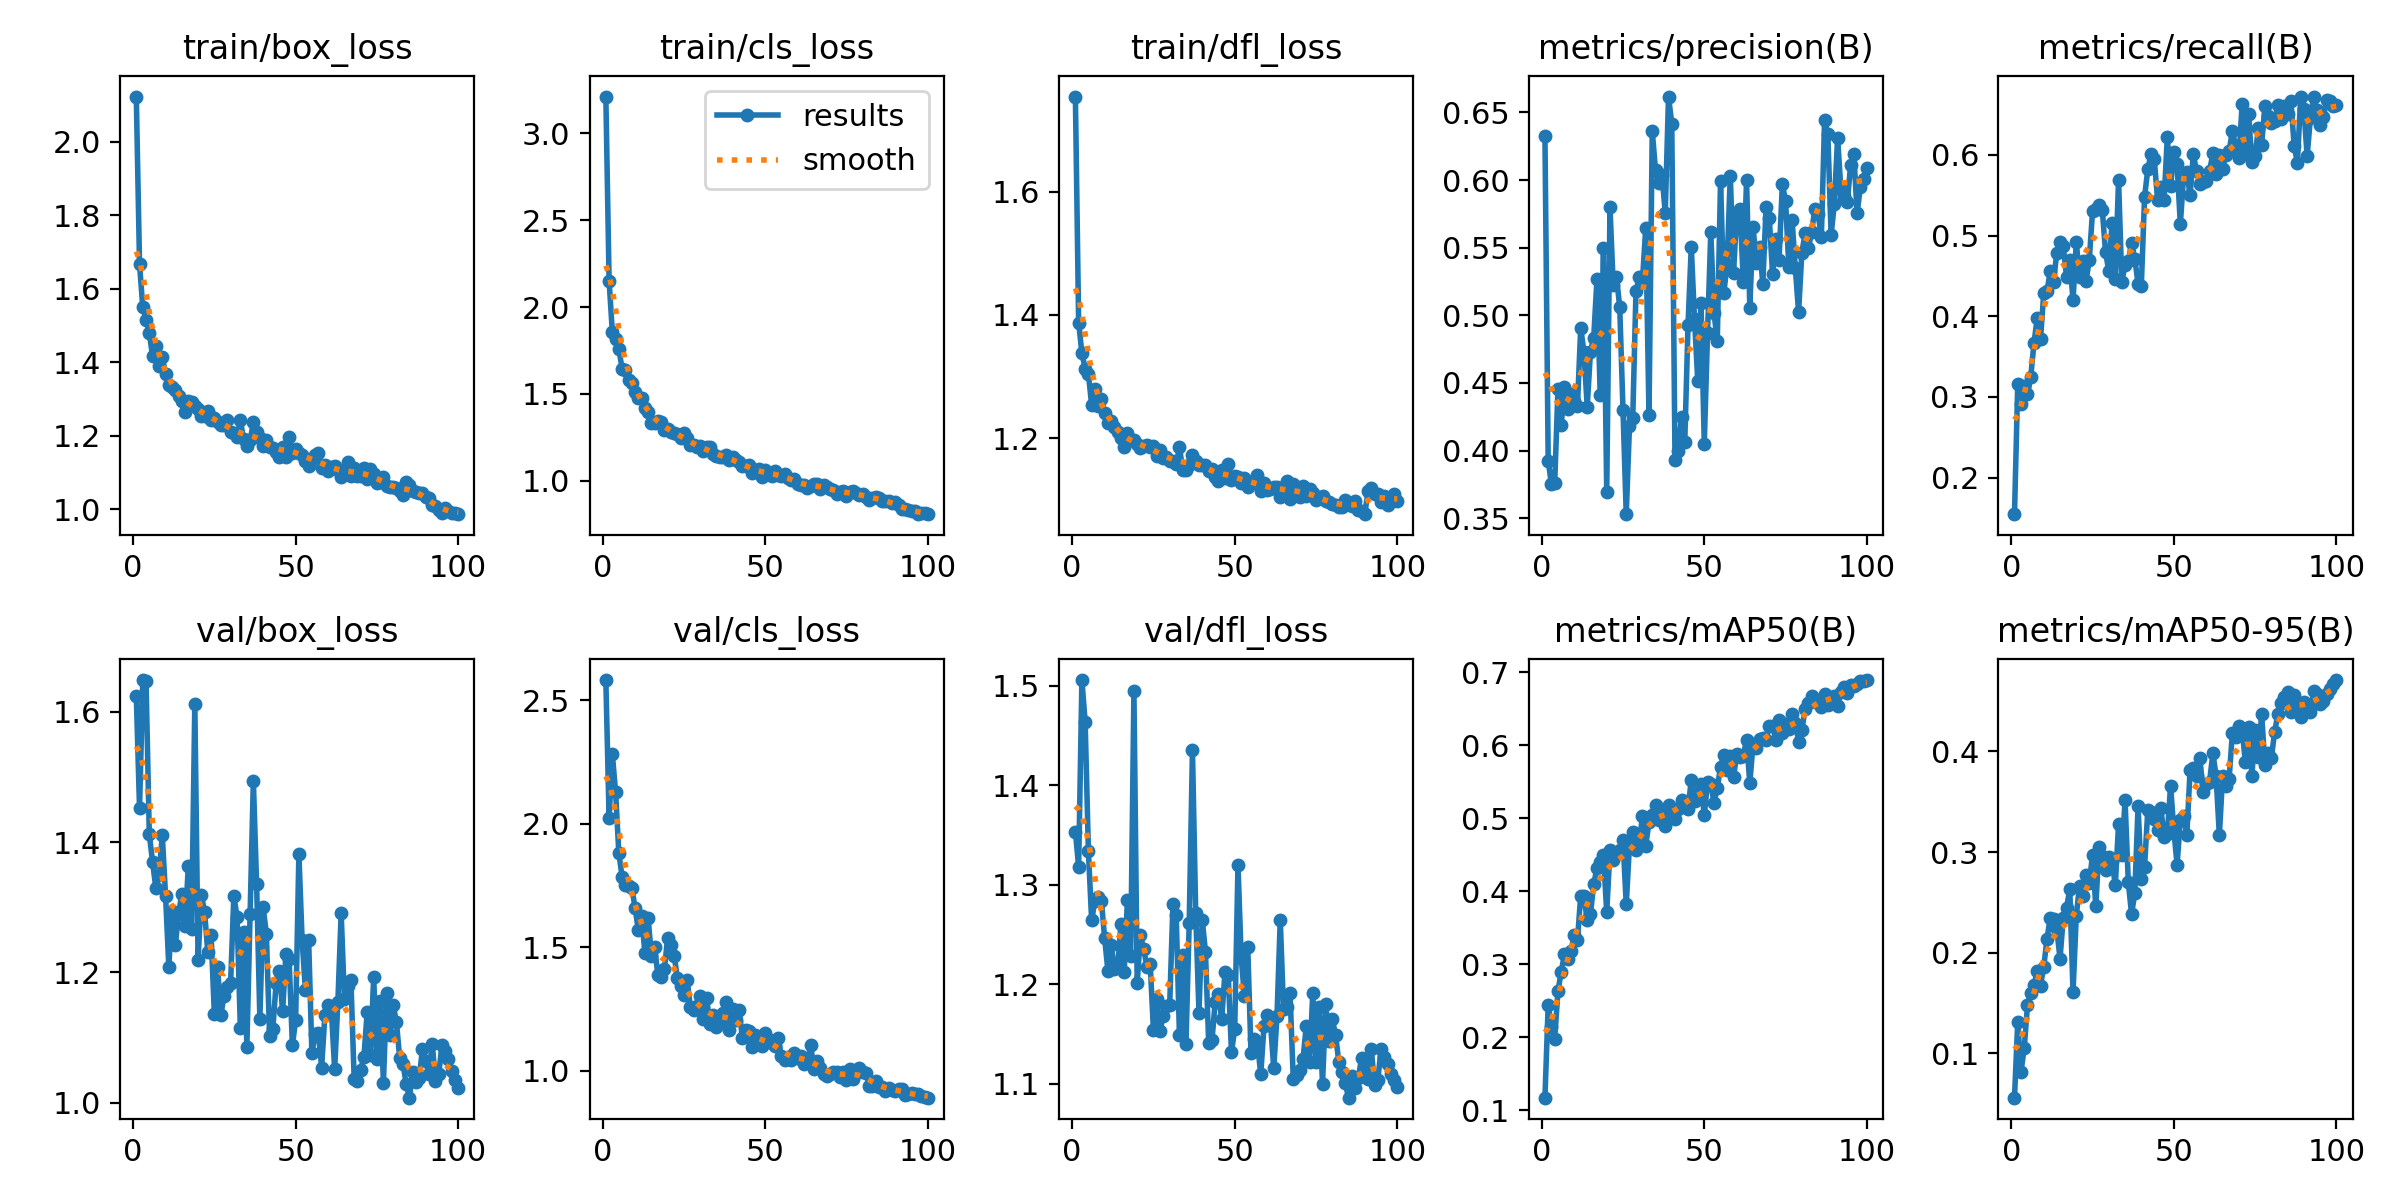

Source data for this figure (header and first rows):
epoch, time, train/box_loss, train/cls_loss, train/dfl_loss, metrics/precision(B), metrics/recall(B), metrics/mAP50(B), metrics/mAP50-95(B), val/box_loss, val/cls_loss, val/dfl_loss, lr/pg0, lr/pg1, lr/pg2
1, 179.4, 2.123, 3.212, 1.755, 0.6327, 0.1547, 0.1173, 0.05608, 1.625, 2.581, 1.354, 0.0003299, 0.0003299, 0.0003299
2, 331.2, 1.667, 2.152, 1.388, 0.3925, 0.3162, 0.2446, 0.1314, 1.452, 2.024, 1.318, 0.0006567, 0.0006567, 0.0006567
3, 476, 1.55, 1.855, 1.338, 0.375, 0.2907, 0.2137, 0.08194, 1.649, 2.28, 1.506, 0.0009768, 0.0009768, 0.0009768
4, 617.3, 1.516, 1.815, 1.313, 0.3759, 0.3137, 0.1978, 0.1055, 1.647, 2.128, 1.464, 0.0009703, 0.0009703, 0.0009703
5, 757.4, 1.48, 1.758, 1.305, 0.4453, 0.3032, 0.2631, 0.1479, 1.412, 1.88, 1.334, 0.0009604, 0.0009604, 0.0009604
6, 896.3, 1.417, 1.644, 1.254, 0.4187, 0.3249, 0.2899, 0.1604, 1.37, 1.785, 1.264, 0.0009505, 0.0009505, 0.0009505
7, 1036, 1.443, 1.639, 1.279, 0.4472, 0.3671, 0.3136, 0.1675, 1.33, 1.752, 1.284, 0.0009406, 0.0009406, 0.0009406
8, 1187, 1.391, 1.579, 1.252, 0.4304, 0.3979, 0.307, 0.1821, 1.35, 1.746, 1.287, 0.0009307, 0.0009307, 0.0009307
9, 1330, 1.415, 1.562, 1.264, 0.4417, 0.3717, 0.3179, 0.1673, 1.41, 1.741, 1.284, 0.0009208, 0.0009208, 0.0009208
10, 1466, 1.367, 1.509, 1.241, 0.4366, 0.4288, 0.3406, 0.1862, 1.318, 1.658, 1.246, 0.0009109, 0.0009109, 0.0009109
11, 1600, 1.34, 1.476, 1.225, 0.433, 0.4314, 0.3328, 0.2139, 1.209, 1.569, 1.214, 0.000901, 0.000901, 0.000901
12, 1736, 1.333, 1.474, 1.228, 0.4906, 0.4555, 0.3941, 0.2349, 1.295, 1.625, 1.24, 0.0008911, 0.0008911, 0.0008911
13, 1879, 1.323, 1.417, 1.218, 0.4727, 0.4419, 0.3936, 0.2331, 1.241, 1.478, 1.215, 0.0008812, 0.0008812, 0.0008812
14, 2027, 1.309, 1.398, 1.21, 0.4326, 0.4786, 0.3603, 0.2233, 1.29, 1.62, 1.218, 0.0008713, 0.0008713, 0.0008713
15, 2178, 1.295, 1.331, 1.2, 0.4731, 0.4923, 0.369, 0.1942, 1.321, 1.465, 1.26, 0.0008614, 0.0008614, 0.0008614
16, 2313, 1.264, 1.332, 1.186, 0.4835, 0.4868, 0.4096, 0.2346, 1.271, 1.502, 1.212, 0.0008515, 0.0008515, 0.0008515
17, 2446, 1.295, 1.343, 1.208, 0.5266, 0.449, 0.4318, 0.2447, 1.364, 1.386, 1.285, 0.0008416, 0.0008416, 0.0008416
18, 2590, 1.292, 1.34, 1.196, 0.4409, 0.4697, 0.4407, 0.2631, 1.267, 1.378, 1.229, 0.0008317, 0.0008317, 0.0008317
19, 2756, 1.281, 1.292, 1.196, 0.5498, 0.4198, 0.449, 0.1608, 1.613, 1.411, 1.495, 0.0008218, 0.0008218, 0.0008218
20, 2896, 1.272, 1.299, 1.19, 0.3693, 0.4918, 0.3715, 0.2368, 1.219, 1.536, 1.201, 0.0008119, 0.0008119, 0.0008119
21, 3030, 1.255, 1.278, 1.183, 0.5798, 0.448, 0.4562, 0.2665, 1.319, 1.51, 1.249, 0.000802, 0.000802, 0.000802
22, 3166, 1.254, 1.273, 1.186, 0.5224, 0.4682, 0.4422, 0.2558, 1.293, 1.466, 1.236, 0.0007921, 0.0007921, 0.0007921
23, 3301, 1.267, 1.271, 1.189, 0.5282, 0.4433, 0.4512, 0.2777, 1.231, 1.377, 1.218, 0.0007822, 0.0007822, 0.0007822
24, 3478, 1.244, 1.246, 1.185, 0.5061, 0.4699, 0.4563, 0.2696, 1.258, 1.342, 1.221, 0.0007723, 0.0007723, 0.0007723
25, 3635, 1.249, 1.275, 1.187, 0.4303, 0.5299, 0.4707, 0.2969, 1.137, 1.306, 1.154, 0.0007624, 0.0007624, 0.0007624
26, 3772, 1.238, 1.245, 1.171, 0.353, 0.5333, 0.3819, 0.246, 1.208, 1.368, 1.186, 0.0007525, 0.0007525, 0.0007525
27, 3906, 1.231, 1.202, 1.18, 0.4183, 0.538, 0.4637, 0.3047, 1.135, 1.258, 1.153, 0.0007426, 0.0007426, 0.0007426
28, 4040, 1.23, 1.205, 1.167, 0.4238, 0.5317, 0.4809, 0.296, 1.164, 1.246, 1.168, 0.0007327, 0.0007327, 0.0007327
29, 4175, 1.244, 1.193, 1.169, 0.5182, 0.4797, 0.4558, 0.282, 1.177, 1.261, 1.178, 0.0007228, 0.0007228, 0.0007228
30, 4310, 1.209, 1.197, 1.162, 0.528, 0.4561, 0.4676, 0.2953, 1.184, 1.304, 1.18, 0.0007129, 0.0007129, 0.0007129
31, 4444, 1.207, 1.169, 1.163, 0.5261, 0.5155, 0.5026, 0.2913, 1.318, 1.209, 1.281, 0.000703, 0.000703, 0.000703
32, 4613, 1.198, 1.194, 1.157, 0.5649, 0.4462, 0.4626, 0.2669, 1.285, 1.294, 1.27, 0.0006931, 0.0006931, 0.0006931
33, 4759, 1.242, 1.196, 1.185, 0.4264, 0.5694, 0.4946, 0.3278, 1.115, 1.191, 1.149, 0.0006832, 0.0006832, 0.0006832
34, 4901, 1.191, 1.156, 1.148, 0.6362, 0.4427, 0.5041, 0.2968, 1.262, 1.226, 1.229, 0.0006733, 0.0006733, 0.0006733
35, 5064, 1.172, 1.139, 1.148, 0.6073, 0.4633, 0.5183, 0.3514, 1.086, 1.176, 1.14, 0.0006634, 0.0006634, 0.0006634
36, 5243, 1.188, 1.137, 1.156, 0.598, 0.4681, 0.4981, 0.2699, 1.29, 1.191, 1.261, 0.0006535, 0.0006535, 0.0006535
37, 5397, 1.236, 1.135, 1.173, 0.6037, 0.491, 0.5102, 0.2386, 1.494, 1.236, 1.435, 0.0006436, 0.0006436, 0.0006436
38, 5542, 1.211, 1.145, 1.162, 0.5756, 0.4713, 0.4889, 0.2589, 1.336, 1.278, 1.272, 0.0006337, 0.0006337, 0.0006337
39, 5688, 1.193, 1.119, 1.157, 0.6617, 0.4403, 0.5187, 0.3458, 1.129, 1.166, 1.172, 0.0006238, 0.0006238, 0.0006238
40, 5833, 1.173, 1.136, 1.156, 0.6418, 0.4376, 0.5025, 0.2731, 1.3, 1.248, 1.265, 0.0006139, 0.0006139, 0.0006139
41, 5974, 1.189, 1.116, 1.156, 0.3931, 0.5479, 0.4996, 0.2853, 1.259, 1.207, 1.233, 0.000604, 0.000604, 0.000604
42, 6109, 1.168, 1.105, 1.147, 0.3999, 0.5823, 0.5132, 0.3421, 1.102, 1.245, 1.141, 0.0005941, 0.0005941, 0.0005941
43, 6265, 1.168, 1.084, 1.15, 0.4252, 0.6017, 0.5245, 0.3395, 1.113, 1.131, 1.144, 0.0005842, 0.0005842, 0.0005842
44, 6419, 1.156, 1.083, 1.137, 0.4065, 0.5943, 0.5174, 0.3327, 1.184, 1.166, 1.183, 0.0005743, 0.0005743, 0.0005743
45, 6559, 1.142, 1.088, 1.13, 0.4926, 0.5441, 0.5126, 0.3217, 1.202, 1.16, 1.19, 0.0005644, 0.0005644, 0.0005644
46, 6695, 1.169, 1.046, 1.148, 0.5507, 0.5596, 0.5526, 0.3442, 1.14, 1.096, 1.165, 0.0005545, 0.0005545, 0.0005545
47, 6830, 1.141, 1.06, 1.136, 0.497, 0.5435, 0.5231, 0.3151, 1.228, 1.143, 1.213, 0.0005446, 0.0005446, 0.0005446
48, 6968, 1.197, 1.069, 1.159, 0.4513, 0.6221, 0.5352, 0.3179, 1.22, 1.119, 1.209, 0.0005347, 0.0005347, 0.0005347
49, 7120, 1.154, 1.023, 1.132, 0.509, 0.561, 0.5463, 0.3657, 1.088, 1.102, 1.132, 0.0005248, 0.0005248, 0.0005248
50, 7281, 1.163, 1.059, 1.139, 0.4051, 0.6029, 0.5038, 0.3219, 1.126, 1.154, 1.155, 0.0005149, 0.0005149, 0.0005149
51, 7418, 1.153, 1.043, 1.136, 0.4866, 0.5881, 0.5497, 0.2874, 1.382, 1.128, 1.32, 0.000505, 0.000505, 0.000505
52, 7553, 1.147, 1.025, 1.127, 0.5613, 0.5139, 0.5463, 0.3315, 1.249, 1.114, 1.227, 0.0004951, 0.0004951, 0.0004951
53, 7687, 1.132, 1.053, 1.135, 0.5015, 0.574, 0.5215, 0.3355, 1.173, 1.099, 1.188, 0.0004852, 0.0004852, 0.0004852
54, 7838, 1.119, 1.03, 1.121, 0.4813, 0.5782, 0.5414, 0.3171, 1.25, 1.132, 1.238, 0.0004753, 0.0004753, 0.0004753
55, 7983, 1.138, 1.028, 1.126, 0.5995, 0.55, 0.5702, 0.3814, 1.077, 1.06, 1.131, 0.0004654, 0.0004654, 0.0004654
56, 8123, 1.147, 1.035, 1.13, 0.5165, 0.6008, 0.5867, 0.3837, 1.105, 1.043, 1.145, 0.0004555, 0.0004555, 0.0004555
57, 8259, 1.154, 1.014, 1.14, 0.537, 0.5794, 0.5662, 0.375, 1.106, 1.054, 1.141, 0.0004456, 0.0004456, 0.0004456
58, 8395, 1.112, 1.004, 1.114, 0.6033, 0.5633, 0.5846, 0.3937, 1.054, 1.042, 1.11, 0.0004357, 0.0004357, 0.0004357
59, 8539, 1.121, 1.007, 1.126, 0.5316, 0.5669, 0.5558, 0.3596, 1.135, 1.07, 1.158, 0.0004258, 0.0004258, 0.0004258
60, 8703, 1.103, 0.982, 1.115, 0.5759, 0.5676, 0.5884, 0.3674, 1.15, 1.051, 1.17, 0.0004159, 0.0004159, 0.0004159
... 40 more rows
